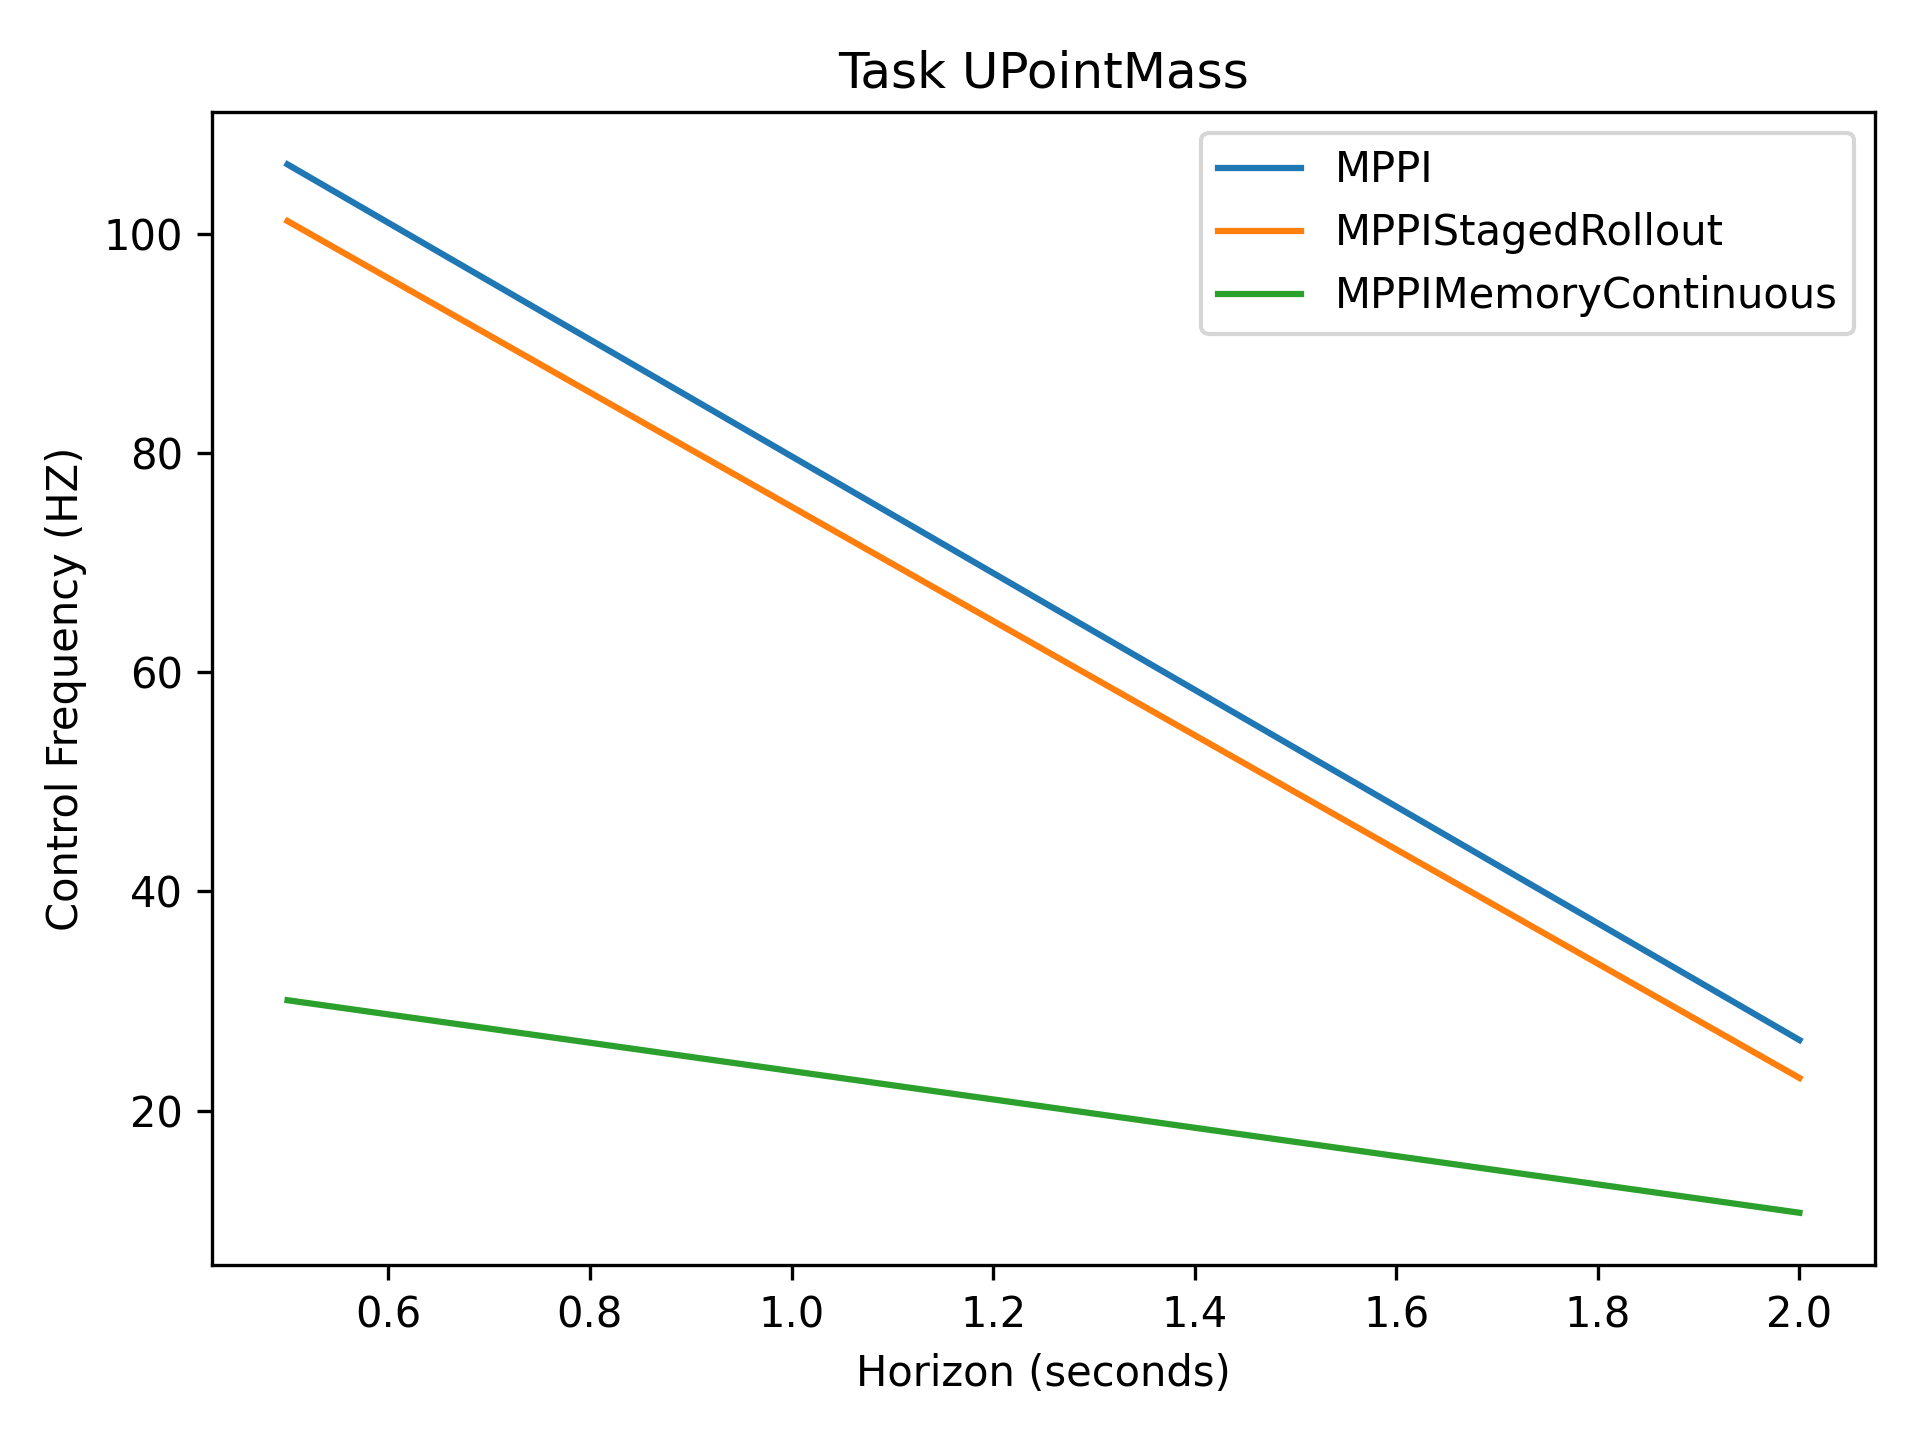

Values plotted in this chart, from the file beside it:
1.06e+02, 2.64e+01
1.01e+02, 2.30e+01
3.01e+01, 1.07e+01
